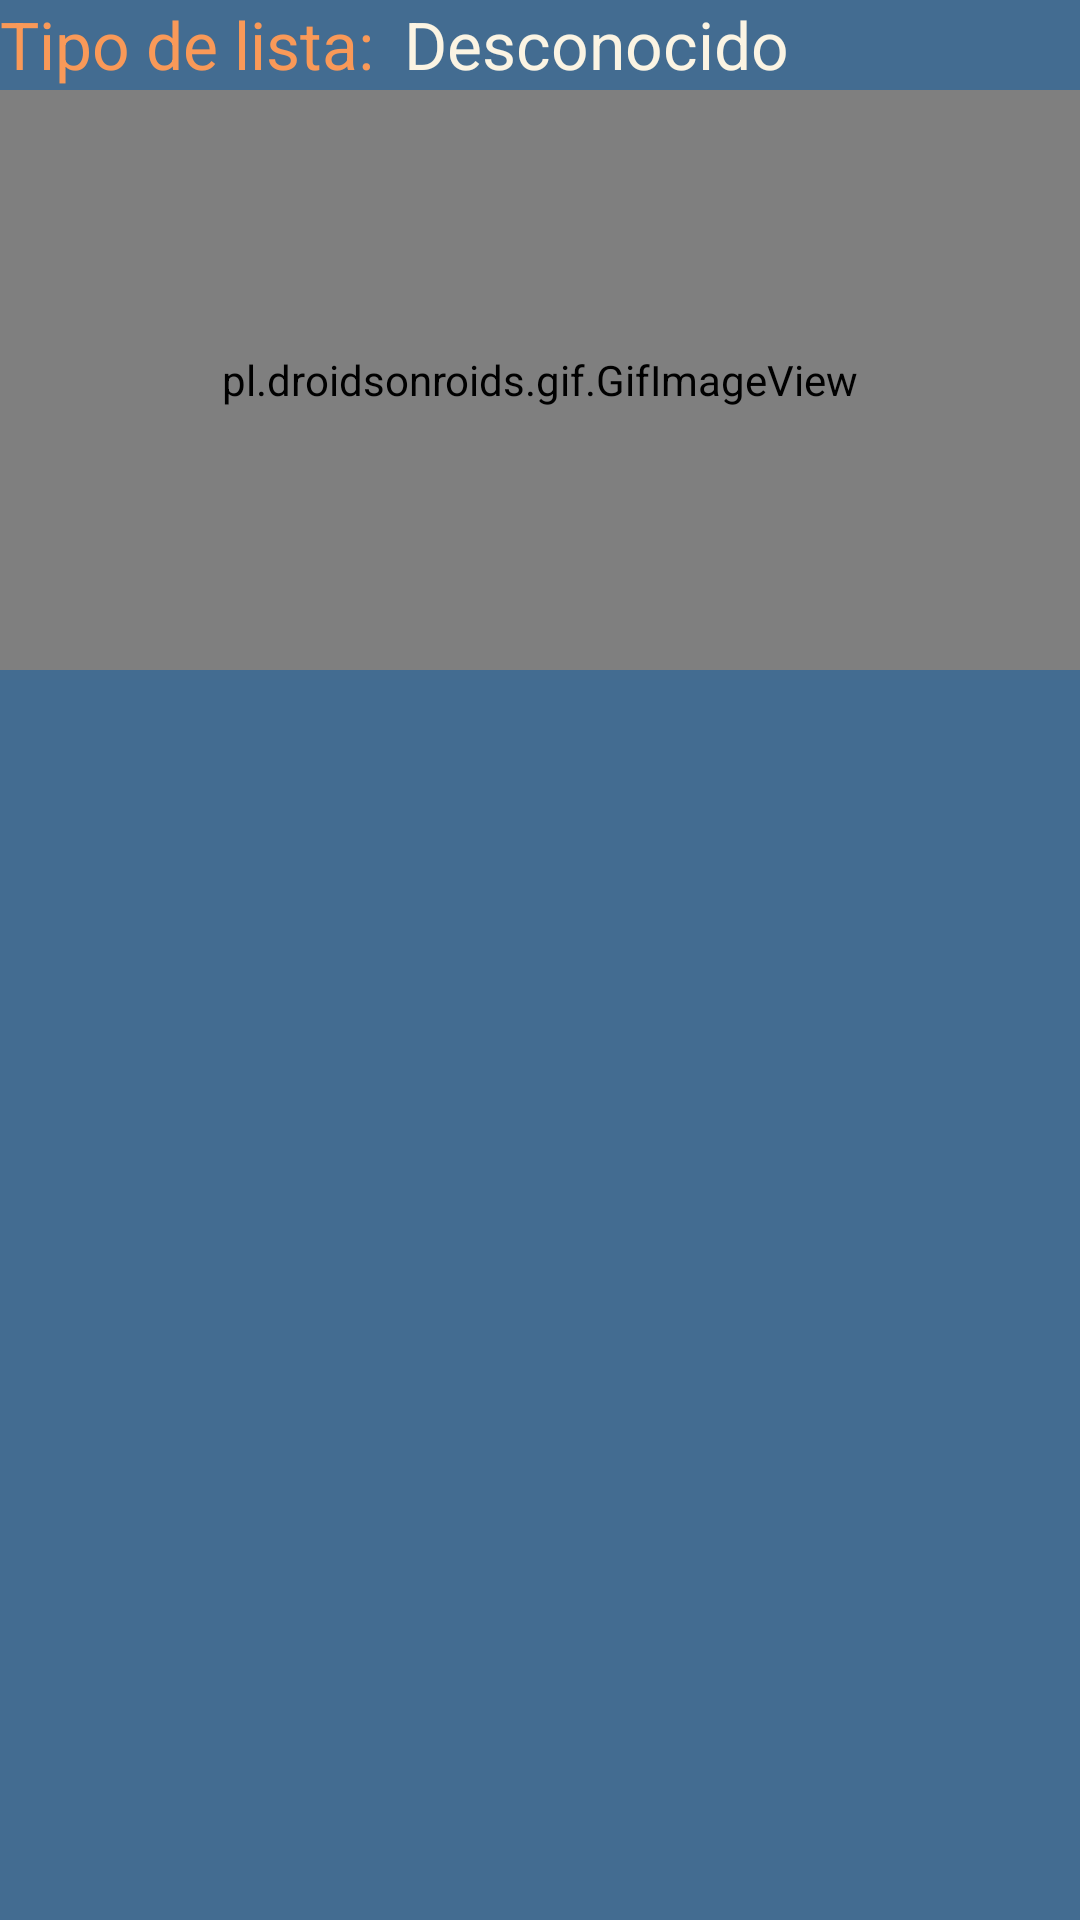

Write the Android layout XML for this screen, with the resource values it uses.
<!-- AndroidManifest.xml: application theme AppTheme -->
<!-- res/layout/activity_lista.xml -->
<?xml version="1.0" encoding="utf-8"?>
<LinearLayout xmlns:android="http://schemas.android.com/apk/res/android"
    xmlns:app="http://schemas.android.com/apk/res-auto"
    xmlns:tools="http://schemas.android.com/tools"
    android:id="@+id/contenedorGlobalLista"
    android:layout_width="match_parent"
    android:layout_height="match_parent"
    android:orientation="vertical"
    tools:context=".Lista">


    <LinearLayout
        android:layout_width="match_parent"
        android:layout_height="30dp"
        android:background="@color/primaryListas"
        android:orientation="horizontal">

        <TextView
            android:id="@+id/etiquetaTipoLista"
            android:layout_width="wrap_content"
            android:layout_height="wrap_content"
            android:text="@string/etiquetaTipoLista"
            android:textAppearance="@style/TextAppearance.AppCompat.Large"
            android:textColor="@color/colorAccentOrange"
            app:layout_constraintBottom_toBottomOf="parent"
            app:layout_constraintStart_toStartOf="parent" />

        <TextView
            android:id="@+id/valorTipoLista"
            android:layout_width="wrap_content"
            android:layout_height="wrap_content"
            android:layout_marginStart="10dp"
            android:text="@string/desconocido"
            android:textAppearance="@style/TextAppearance.AppCompat.Large"
            android:textColor="@color/whiteColor"
            app:layout_constraintBottom_toBottomOf="parent"
            app:layout_constraintStart_toEndOf="@+id/etiquetaTipoLista" />

    </LinearLayout>

    <pl.droidsonroids.gif.GifImageView
        android:id="@+id/imagenFondo"
        android:layout_width="match_parent"
        android:layout_height="match_parent"
        android:layout_weight="2"
        android:scaleType="fitXY"
        android:src="@drawable/gotthis" />

    <ListView
        android:id="@+id/lista"
        android:layout_width="match_parent"
        android:layout_height="match_parent"
        android:background="@color/primaryListas"
        android:layout_weight="1" />


</LinearLayout>
<!-- resources referenced by this layout -->
<resources>
  <color name="colorAccentOrange">#f99958</color>
  <color name="primaryListas">#436c91</color>
  <color name="whiteColor">#fbf4e3</color>
  <string name="desconocido">Desconocido</string>
  <string name="etiquetaTipoLista">Tipo de lista:</string>
  <style name="AppTheme" parent="Theme.AppCompat.Light.DarkActionBar">
          
          <item name="colorPrimary">@color/colorPrimary</item>
          <item name="colorPrimaryDark">@color/colorPrimaryDark</item>
          <item name="colorAccent">@color/colorAccentOrange</item>
      </style>
  <color name="colorPrimary">#2b54be</color>
  <color name="colorPrimaryDark">#4e4b48</color>
</resources>
